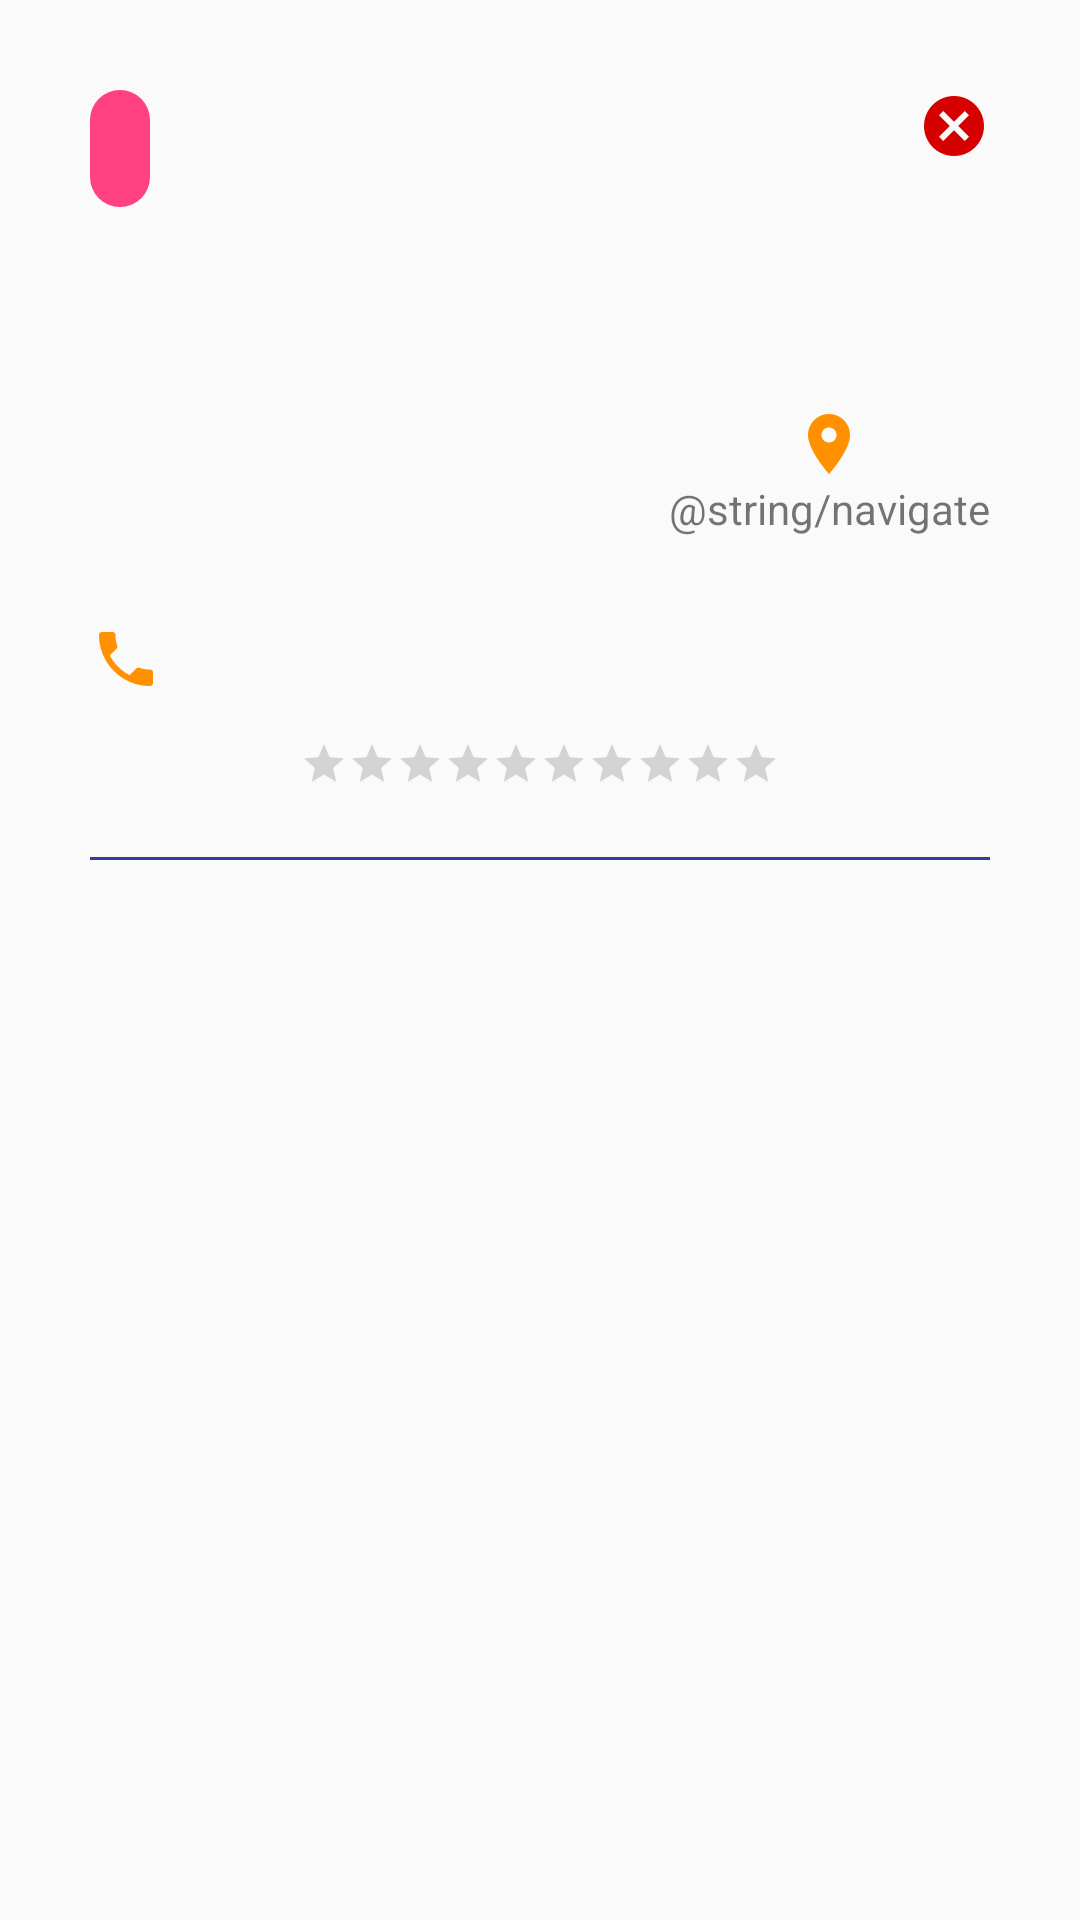

Here is an Android app screen rendered from its layout file. Give the layout XML and the strings, colors and styles it references.
<!-- AndroidManifest.xml: application theme AppTheme -->
<!-- res/layout/activity_explore_details.xml -->
<?xml version="1.0" encoding="utf-8"?>
<ScrollView xmlns:android="http://schemas.android.com/apk/res/android"
    xmlns:app="http://schemas.android.com/apk/res-auto"
    xmlns:tools="http://schemas.android.com/tools"
    android:layout_width="match_parent"
    android:layout_height="match_parent">

    <RelativeLayout
        android:layout_width="match_parent"
        android:layout_height="wrap_content"
        android:paddingBottom="@dimen/margin_large"
        android:layout_margin="@dimen/margin_large">

        <ImageView
            android:id="@+id/cancel_action"
            android:layout_width="wrap_content"
            android:layout_height="wrap_content"
            android:layout_alignParentRight="true"
            android:layout_alignParentTop="true"
            android:layout_margin="@dimen/margin_medium"
            android:background="@drawable/ic_cancel_red_a700_24dp"
            android:padding="@dimen/margin_medium" />


        <TextView
            android:id="@+id/explore_category"
            android:layout_width="wrap_content"
            android:layout_height="wrap_content"
            android:layout_margin="@dimen/margin_medium"
            android:background="@drawable/half_circle_edge"
            android:gravity="center"
            android:padding="@dimen/margin_medium"
            android:textColor="@color/white" />

        <TextView
            android:id="@+id/name_text"
            android:layout_width="match_parent"
            android:layout_height="wrap_content"
            android:layout_below="@+id/explore_category"
            android:gravity="center"
            android:padding="@dimen/margin_medium"
            android:textColor="@color/black"
            android:textSize="@dimen/text_xxlarge"
            android:textStyle="bold" />

        <TextView
            android:id="@+id/address_text"
            android:layout_width="match_parent"
            android:layout_height="wrap_content"
            android:layout_below="@+id/name_text"
            android:layout_margin="@dimen/margin_medium"
            android:layout_marginRight="@dimen/margin_large"
            android:layout_toLeftOf="@+id/navigate_text"
            android:gravity="left"
            android:minLines="3" />

        <TextView
            android:id="@+id/navigate_text"
            android:layout_width="wrap_content"
            android:layout_height="wrap_content"
            android:layout_alignParentRight="true"
            android:layout_below="@+id/name_text"
            android:layout_margin="@dimen/margin_medium"
            android:drawableTop="@drawable/ic_place_orange_a400_24dp"
            android:gravity="center_vertical"
            android:text="@string/navigate" />

        <TextView
            android:id="@+id/contact_text"
            android:layout_width="wrap_content"
            android:layout_height="wrap_content"
            android:layout_alignParentLeft="true"
            android:layout_below="@+id/address_text"
            android:layout_margin="@dimen/margin_medium"
            android:drawableLeft="@drawable/ic_call_orange_a400_24dp" />

        <TextView
            android:id="@+id/url_text"
            android:layout_width="wrap_content"
            android:layout_height="wrap_content"
            android:layout_alignParentRight="true"
            android:layout_below="@+id/address_text"
            android:layout_margin="@dimen/margin_medium"
            android:layout_toRightOf="@+id/contact_text"
            android:gravity="right" />

        <android.support.v7.widget.AppCompatRatingBar
            android:id="@+id/rating_bar"
            style="?android:attr/ratingBarStyleSmall"
            android:layout_width="wrap_content"
            android:layout_height="wrap_content"
            android:layout_below="@+id/url_text"
            android:layout_centerHorizontal="true"
            android:layout_margin="@dimen/margin_medium"
            android:numStars="10" />

        <TextView
            android:id="@+id/rating_text"
            android:layout_width="wrap_content"
            android:layout_height="wrap_content"
            android:layout_below="@+id/url_text"
            android:layout_margin="@dimen/margin_medium"
            android:layout_toRightOf="@+id/rating_bar" />

        <View
            android:id="@+id/line1"
            android:layout_width="match_parent"
            android:layout_height="@dimen/single_dp"
            android:layout_below="@+id/rating_text"
            android:layout_margin="@dimen/margin_medium"
            android:background="@color/colorPrimaryDark" />

        <TextView
            android:id="@+id/opening_hours"
            android:layout_width="match_parent"
            android:layout_height="wrap_content"
            android:layout_below="@+id/line1"
            android:layout_margin="@dimen/margin_medium"
            android:gravity="center" />

        <TextView
            android:id="@+id/price_details"
            android:layout_width="match_parent"
            android:layout_height="wrap_content"
            android:layout_below="@+id/opening_hours"
            android:layout_margin="@dimen/margin_medium"
            android:gravity="center" />

    </RelativeLayout>
</ScrollView>
<!-- resources referenced by this layout -->
<resources>
  <color name="colorPrimaryDark">#303F9F</color>
  <dimen name="margin_large">20dp</dimen>
  <dimen name="margin_medium">10dp</dimen>
  <dimen name="single_dp">1dp</dimen>
  <dimen name="text_xxlarge">20sp</dimen>
  <!-- drawable half_circle_edge (drawable) -->
  <?xml version="1.0" encoding="utf-8"?>
  <shape xmlns:android="http://schemas.android.com/apk/res/android"
      android:shape="rectangle">
      <solid android:color="@color/colorAccent" />
      <size android:height="30dp" />
      <corners
          android:bottomRightRadius="15dp"
          android:bottomLeftRadius="15dp"
          android:topRightRadius="15dp"
          android:topLeftRadius="15dp"
          />
  </shape>
  <!-- drawable ic_call_orange_a400_24dp: png bitmap (drawable-hdpi, 404 bytes) -->
  <!-- drawable ic_cancel_red_a700_24dp: png bitmap (drawable-hdpi, 491 bytes) -->
  <!-- drawable ic_place_orange_a400_24dp: png bitmap (drawable-hdpi, 471 bytes) -->
  <style name="AppTheme" parent="Theme.AppCompat.Light.DarkActionBar">
          
          <item name="colorPrimary">@color/colorPrimary</item>
          <item name="colorPrimaryDark">@color/colorPrimaryDark</item>
          <item name="colorAccent">@color/colorAccent</item>
      </style>
  <color name="colorAccent">#FF4081</color>
  <color name="colorPrimary">#3F51B5</color>
  <!-- not gathered from this repository: default colours our renderer supplied (Android Studio template values) -->
  <color name="black">#FF000000</color>
  <color name="white">#FFFFFFFF</color>
</resources>
